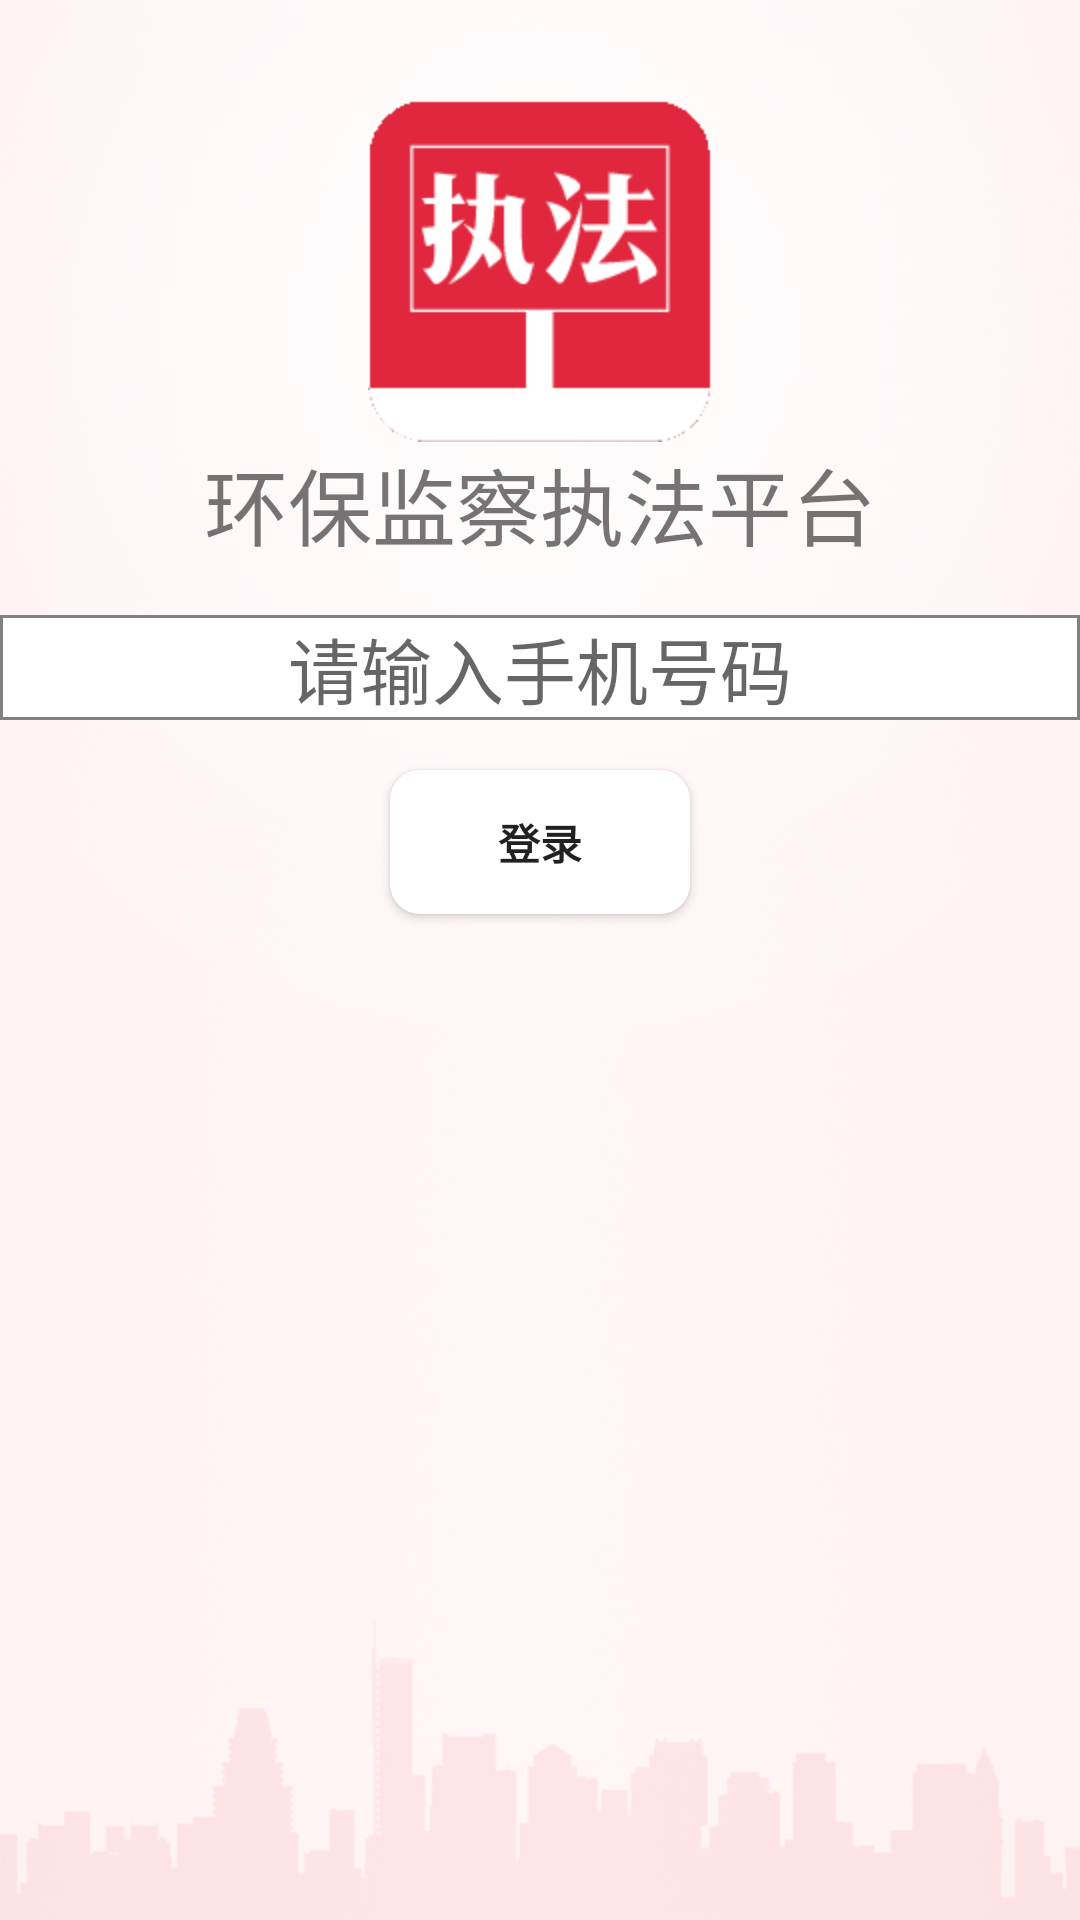

Here is an Android app screen rendered from its layout file. Give the layout XML and the strings, colors and styles it references.
<!-- AndroidManifest.xml: application theme AppTheme -->
<!-- res/layout/activity_login.xml -->
<?xml version="1.0" encoding="utf-8"?>
<LinearLayout xmlns:android="http://schemas.android.com/apk/res/android"
    xmlns:boanda="http://schemas.android.com/apk/res-auto"
    xmlns:tools="http://schemas.android.com/tools"
    android:layout_width="match_parent"
    android:layout_height="match_parent"
    android:background="@drawable/login_bg"
    android:id="@+id/login_layout"
    android:orientation="vertical">

        <ImageView
            android:layout_marginTop="100px"
            android:layout_width="match_parent"
            android:layout_height="wrap_content"
            android:src="@drawable/ic_launcher"
            />
        <TextView
            android:layout_width="match_parent"
            android:layout_height="wrap_content"
            android:text="@string/app_name"
            android:textSize="28sp"
            android:textAlignment="center"/>
        <EditText
            android:background="@drawable/bk_border"
            android:id="@+id/editText"
            android:layout_width="match_parent"
            android:layout_height="wrap_content"
            android:layout_marginTop="50px"
            android:hint="@string/login_hint"
            android:inputType="text|number"
            android:textAlignment="center"
            android:textSize="24sp"
            android:visibility="visible" />
        <Button
            android:layout_marginTop="50px"
            android:id="@+id/login_button"
            android:layout_width="100dp"
            android:layout_height="wrap_content"
            android:background="@drawable/btn_main_login"
            android:text="登录"
            android:layout_gravity="center"
            android:textStyle="bold"
            android:visibility="visible" />
</LinearLayout>
<!-- resources referenced by this layout -->
<resources>
  <!-- drawable bk_border (drawable) -->
  <shape xmlns:android="http://schemas.android.com/apk/res/android" >
      <solid android:color="#ffffff"/>
      <stroke android:width="1dip" android:color="	#808080"/>
  </shape>
  <!-- drawable btn_main_login (drawable) -->
  <?xml version="1.0" encoding="utf-8"?>
  <shape xmlns:android="http://schemas.android.com/apk/res/android">
      <solid android:color="#ffffff"/>
      <corners android:topLeftRadius="10dip"
          android:topRightRadius="10dip"
          android:bottomRightRadius="10dip"
          android:bottomLeftRadius="10dip" />
      
  </shape>
  <!-- drawable ic_launcher: png bitmap (drawable-hdpi, 1652 bytes) -->
  <!-- drawable login_bg: png bitmap (drawable-hdpi, 216716 bytes) -->
  <string name="app_name">环保监察执法平台</string>
  <string name="login_hint">请输入手机号码</string>
  <style name="AppTheme" parent="Theme.AppCompat.Light.NoActionBar">
          
          <item name="colorPrimary">@color/colorPrimary</item>
          <item name="colorPrimaryDark">@color/colorPrimaryDark</item>
          <item name="colorAccent">@color/colorAccent</item>
          
          <item name="android:fitsSystemWindows">true</item>
          <item name="android:clipToPadding">false</item>
      </style>
  <!-- not gathered from this repository: default colours our renderer supplied (Android Studio template values) -->
  <color name="colorPrimary">#FF6200EE</color>
  <color name="colorPrimaryDark">#FF3700B3</color>
  <color name="colorAccent">#FF03DAC5</color>
</resources>
